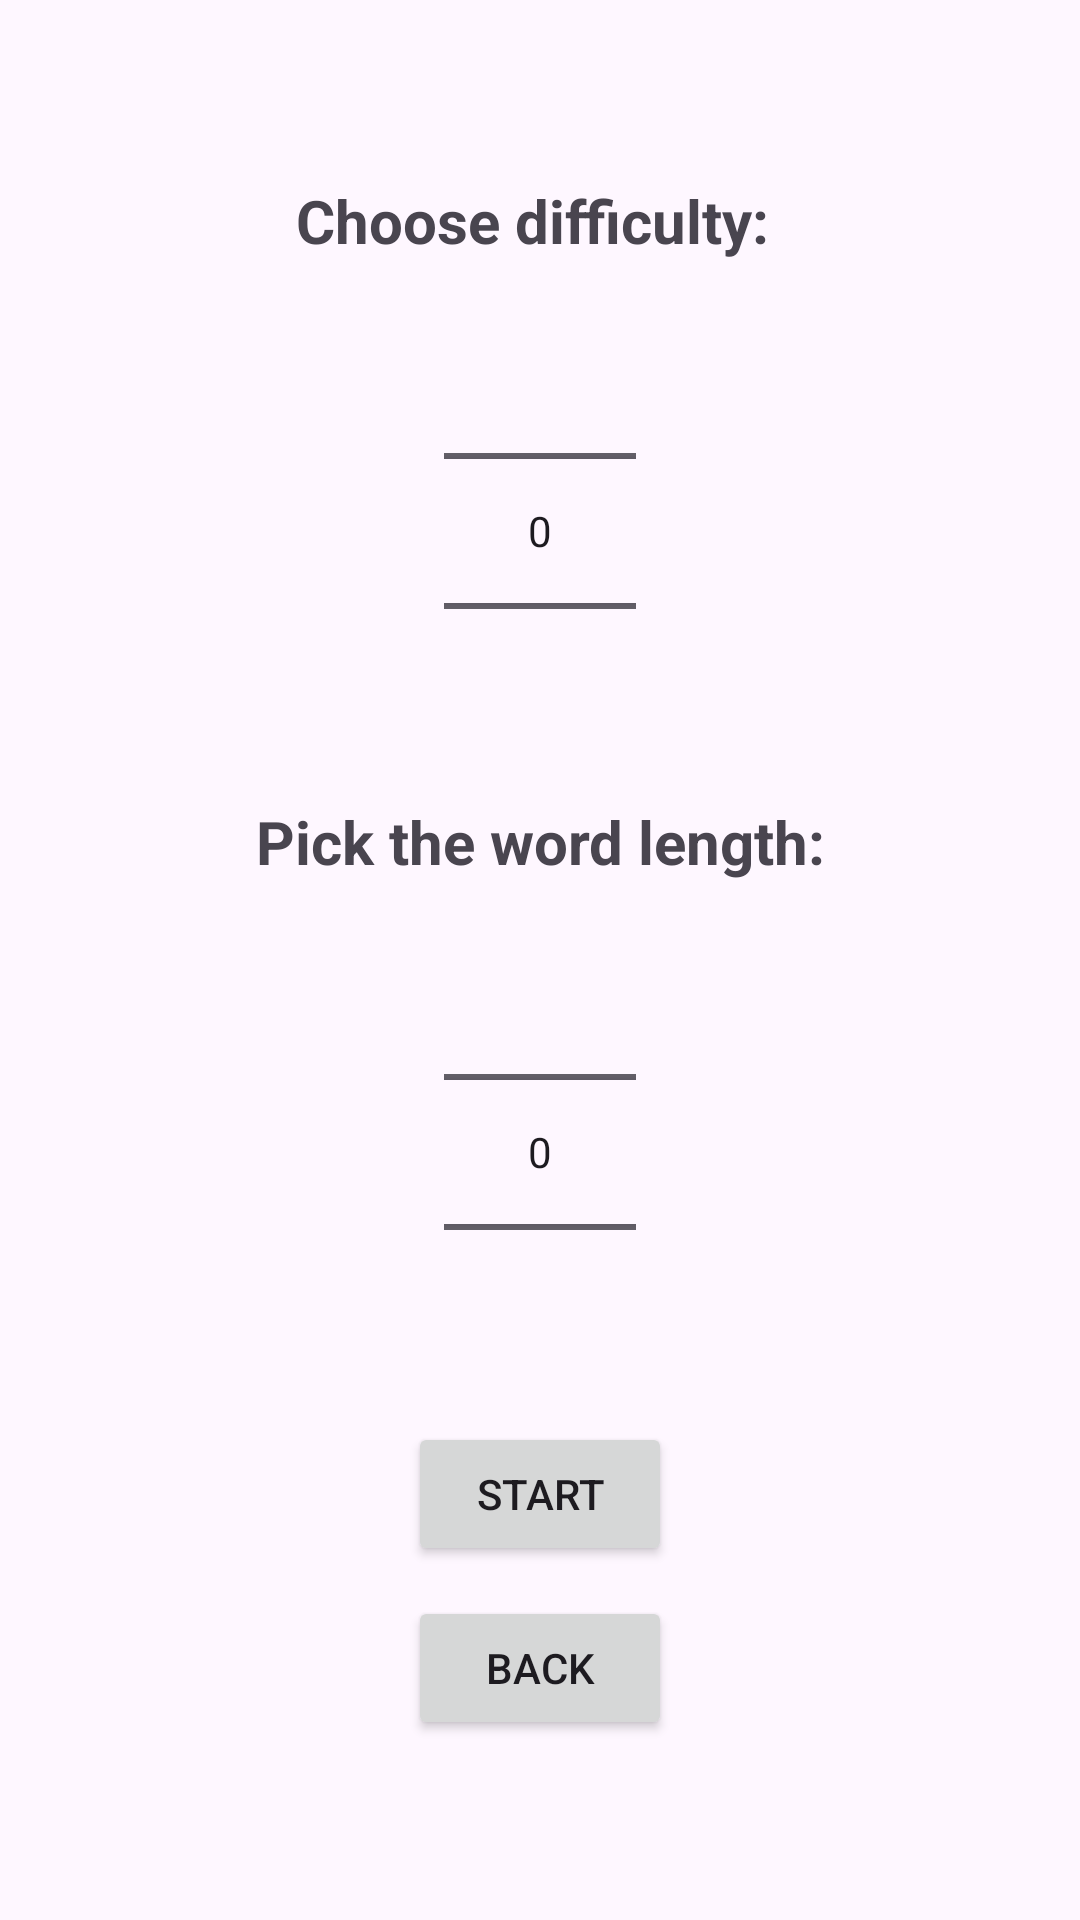

Here is an Android app screen rendered from its layout file. Give the layout XML and the strings, colors and styles it references.
<!-- AndroidManifest.xml: application theme Theme.TheHangman -->
<!-- res/layout/activity_game_settings.xml -->
<?xml version="1.0" encoding="utf-8"?>
<androidx.appcompat.widget.LinearLayoutCompat
    android:layout_width="match_parent"
    android:layout_height="match_parent"
    android:orientation="vertical"
    android:gravity="center"
    xmlns:android="http://schemas.android.com/apk/res/android">
    <TextView
        android:layout_width="match_parent"
        android:layout_height="wrap_content"
        android:text="Choose difficulty: "
        android:textSize="20sp"
        android:textStyle="bold"
        android:gravity="center"/>
    <NumberPicker
        android:id="@+id/difficultyPicker"
        android:layout_width="wrap_content"
        android:layout_height="wrap_content"/>

    <TextView
        android:layout_width="match_parent"
        android:layout_height="wrap_content"
        android:text="Pick the word length:"
        android:gravity="center"
        android:textSize="20sp"
        android:textStyle="bold"/>
    <NumberPicker
        android:id="@+id/lengthPicker"
        android:layout_width="wrap_content"
        android:layout_height="wrap_content"/>
    <androidx.appcompat.widget.AppCompatButton
        android:id="@+id/startButton"
        android:layout_width="wrap_content"
        android:layout_height="wrap_content"
        android:text="Start"/>
    <androidx.appcompat.widget.AppCompatButton
        android:id="@+id/backButton"
        android:layout_marginTop="10dp"
        android:layout_width="wrap_content"
        android:layout_height="wrap_content"
        android:text="Back"/>

</androidx.appcompat.widget.LinearLayoutCompat>
<!-- resources referenced by this layout -->
<resources>
  <style name="Theme.TheHangman" parent="Base.Theme.TheHangman" />
  <style name="Base.Theme.TheHangman" parent="Theme.Material3.DayNight.NoActionBar">
          
          
      </style>
</resources>
